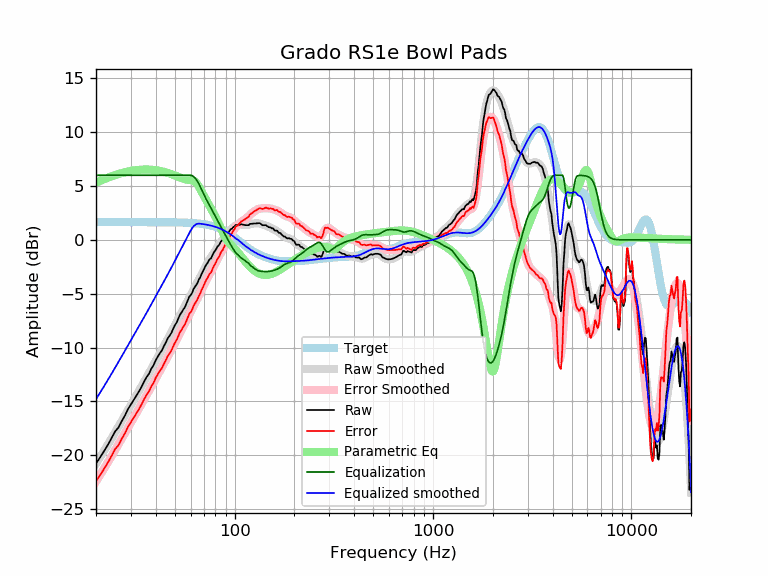

Data behind this chart, as committed beside it:
frequency, raw, error, smoothed, error_smoothed, equalization, parametric_eq, equalized_raw, equalized_smoothed, target
20, -20.77, -22.42, -20.79, -22.44, 6.00, 5.32, -14.77, -14.79, 1.65
21, -20.18, -21.83, -20.17, -21.82, 6.00, 5.49, -14.18, -14.17, 1.65
22, -19.59, -21.24, -19.57, -21.22, 6.00, 5.64, -13.59, -13.57, 1.65
23, -19.01, -20.65, -18.98, -20.63, 6.00, 5.78, -13.01, -12.98, 1.65
24, -18.38, -20.03, -18.41, -20.06, 6.00, 5.91, -12.38, -12.41, 1.65
25, -17.77, -19.41, -17.85, -19.50, 6.00, 6.02, -11.77, -11.85, 1.65
26, -17.41, -19.06, -17.31, -18.96, 6.00, 6.12, -11.41, -11.31, 1.65
27, -16.81, -18.45, -16.79, -18.44, 6.00, 6.21, -10.81, -10.79, 1.65
28, -16.31, -17.96, -16.28, -17.93, 6.00, 6.28, -10.31, -10.28, 1.65
29, -15.71, -17.36, -15.79, -17.44, 6.00, 6.35, -9.71, -9.79, 1.65
30, -15.28, -16.93, -15.32, -16.97, 6.00, 6.40, -9.28, -9.32, 1.65
31, -14.85, -16.50, -14.86, -16.51, 6.00, 6.45, -8.85, -8.86, 1.65
32, -14.44, -16.09, -14.42, -16.07, 6.00, 6.48, -8.44, -8.42, 1.65
33, -14.05, -15.70, -13.99, -15.64, 6.00, 6.51, -8.05, -7.99, 1.65
34, -13.60, -15.25, -13.58, -15.22, 6.00, 6.52, -7.60, -7.58, 1.65
35, -13.13, -14.78, -13.16, -14.81, 6.00, 6.53, -7.13, -7.16, 1.65
36, -12.74, -14.38, -12.76, -14.41, 6.00, 6.53, -6.74, -6.76, 1.65
37, -12.43, -14.07, -12.37, -14.01, 6.00, 6.53, -6.43, -6.37, 1.64
38, -11.96, -13.61, -11.98, -13.62, 6.00, 6.52, -5.96, -5.98, 1.64
39, -11.64, -13.28, -11.60, -13.25, 6.00, 6.50, -5.64, -5.60, 1.64
40, -11.18, -12.82, -11.23, -12.88, 6.00, 6.47, -5.18, -5.23, 1.64
41, -10.83, -12.47, -10.88, -12.52, 6.00, 6.44, -4.83, -4.88, 1.64
42, -10.52, -12.16, -10.53, -12.17, 6.00, 6.41, -4.52, -4.53, 1.64
43, -10.26, -11.90, -10.19, -11.83, 6.00, 6.37, -4.26, -4.19, 1.64
44, -9.86, -11.50, -9.85, -11.49, 6.00, 6.32, -3.86, -3.85, 1.64
45, -9.53, -11.17, -9.53, -11.16, 6.00, 6.27, -3.53, -3.53, 1.64
46, -9.14, -10.77, -9.20, -10.84, 6.00, 6.22, -3.14, -3.20, 1.64
47, -8.90, -10.54, -8.88, -10.52, 6.00, 6.16, -2.90, -2.88, 1.63
48, -8.63, -10.26, -8.56, -10.19, 6.00, 6.10, -2.63, -2.56, 1.63
49, -8.25, -9.88, -8.25, -9.88, 6.00, 6.04, -2.25, -2.25, 1.63
50, -7.91, -9.54, -7.94, -9.56, 6.00, 5.98, -1.91, -1.94, 1.63
51, -7.67, -9.29, -7.63, -9.25, 6.00, 5.92, -1.67, -1.63, 1.62
52, -7.31, -8.93, -7.33, -8.95, 6.00, 5.86, -1.31, -1.33, 1.62
53, -6.95, -8.57, -7.04, -8.65, 6.00, 5.80, -0.95, -1.04, 1.62
54, -6.73, -8.35, -6.75, -8.36, 6.00, 5.74, -0.73, -0.75, 1.61
55, -6.48, -8.09, -6.47, -8.08, 6.00, 5.69, -0.48, -0.47, 1.61
56, -6.29, -7.89, -6.19, -7.79, 6.00, 5.64, -0.29, -0.19, 1.60
57, -5.96, -7.56, -5.92, -7.51, 6.00, 5.61, 0.04, 0.08, 1.60
58, -5.63, -7.22, -5.65, -7.24, 6.00, 5.58, 0.37, 0.35, 1.59
59, -5.29, -6.87, -5.39, -6.97, 6.00, 5.56, 0.71, 0.61, 1.58
60, -5.14, -6.71, -5.13, -6.71, 6.00, 5.55, 0.86, 0.87, 1.58
61, -4.92, -6.49, -4.88, -6.45, 5.96, 5.53, 1.04, 1.08, 1.57
62, -4.59, -6.14, -4.64, -6.20, 5.88, 5.50, 1.30, 1.25, 1.56
63, -4.37, -5.92, -4.40, -5.95, 5.77, 5.42, 1.40, 1.37, 1.55
64, -4.19, -5.73, -4.16, -5.70, 5.61, 5.31, 1.42, 1.45, 1.54
65, -3.98, -5.50, -3.92, -5.45, 5.42, 5.14, 1.45, 1.50, 1.53
66, -3.68, -5.20, -3.68, -5.20, 5.20, 4.95, 1.52, 1.51, 1.51
67, -3.49, -4.99, -3.44, -4.94, 4.94, 4.73, 1.46, 1.50, 1.50
68, -3.20, -4.69, -3.21, -4.69, 4.69, 4.51, 1.49, 1.49, 1.49
69, -2.97, -4.44, -2.97, -4.44, 4.44, 4.29, 1.47, 1.47, 1.47
70, -2.74, -4.19, -2.75, -4.20, 4.20, 4.08, 1.46, 1.45, 1.45
71, -2.48, -3.91, -2.53, -3.97, 3.97, 3.87, 1.49, 1.44, 1.44
72, -2.29, -3.71, -2.33, -3.75, 3.75, 3.67, 1.45, 1.42, 1.42
73, -2.14, -3.54, -2.14, -3.53, 3.53, 3.47, 1.39, 1.40, 1.40
74, -1.93, -3.30, -1.96, -3.33, 3.33, 3.28, 1.40, 1.37, 1.37
75, -1.78, -3.13, -1.79, -3.13, 3.13, 3.09, 1.36, 1.35, 1.35
76, -1.72, -3.04, -1.62, -2.94, 2.94, 2.91, 1.22, 1.32, 1.32
77, -1.49, -2.78, -1.45, -2.75, 2.75, 2.72, 1.26, 1.30, 1.30
78, -1.27, -2.54, -1.29, -2.55, 2.55, 2.53, 1.29, 1.27, 1.27
79, -1.10, -2.34, -1.12, -2.36, 2.36, 2.34, 1.26, 1.24, 1.24
... 553 more rows
